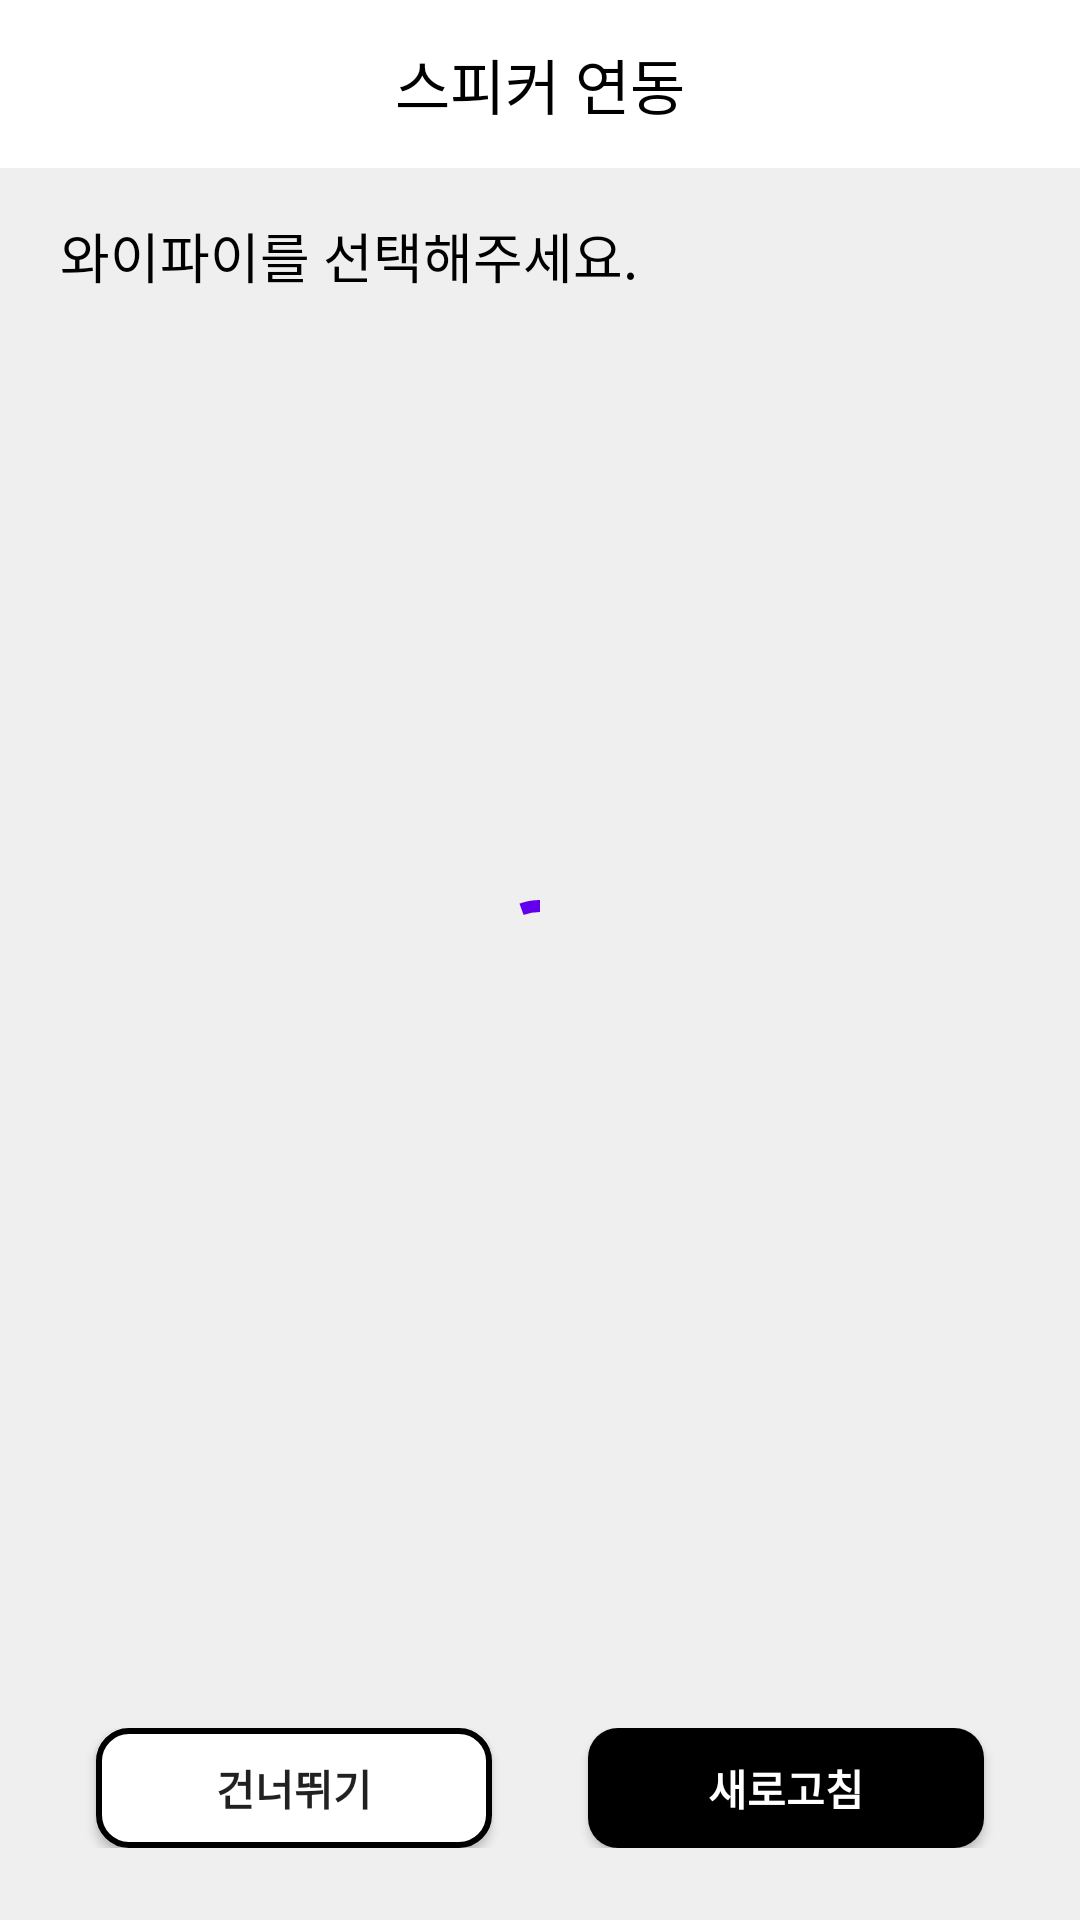

Write the Android layout XML for this screen, with the resource values it uses.
<!-- AndroidManifest.xml: application theme Theme.SoundMasking -->
<!-- res/layout/activity_select_speaker_wifi.xml -->
<?xml version="1.0" encoding="utf-8"?>
<layout xmlns:tools="http://schemas.android.com/tools"
    xmlns:android="http://schemas.android.com/apk/res/android">

    <data>

    </data>

    <RelativeLayout
        android:layout_width="match_parent"
        android:layout_height="match_parent"
        android:background="@color/gray_background"
        tools:context=".intro.StartSpeakerSettingActivity">

        <RelativeLayout
            android:id="@+id/toolbar"
            android:background="@color/white"
            android:layout_width="match_parent"
            android:layout_height="56dp">

            <ImageButton
                android:visibility="gone"
                android:id="@+id/toolbar_back_left"
                android:layout_width="56dp"
                android:layout_height="56dp"
                android:background="@color/white"
                android:src="@drawable/navigation_chevron_left" />

            <TextView
                android:layout_width="wrap_content"
                android:layout_height="wrap_content"
                android:textStyle="normal"
                android:textSize="20dp"
                android:textColor="@color/black"
                android:layout_centerInParent="true"
                android:text="스피커 연동" />
        </RelativeLayout>

        <TextView
            android:id="@+id/select_wifi_textview"
            android:layout_width="320dp"
            android:layout_height="wrap_content"
            android:layout_below="@+id/toolbar"
            android:layout_marginLeft="20dp"
            android:layout_marginTop="16dp"
            android:textColor="@color/black"
            android:textSize="18dp"
            android:textStyle="normal"
            android:text="와이파이를 선택해주세요." />

        <androidx.recyclerview.widget.RecyclerView
            android:id="@+id/wifi_recyclerview"
            android:layout_width="match_parent"
            android:layout_height="match_parent"
            android:layout_above="@+id/wifi_refresh_button"
            android:layout_below="@+id/select_wifi_textview"
            android:layout_marginLeft="16dp"
            android:layout_marginTop="40dp"
            android:layout_marginRight="16dp"
            android:layout_marginBottom="100dp"
            tools:listitem="@layout/select_wifi_item" />
        <LinearLayout
            android:layout_width="match_parent"
            android:layout_height="40dp"
            android:layout_alignParentBottom="true"
            android:layout_marginLeft="16dp"
            android:layout_marginRight="16dp"
            android:layout_marginBottom="24dp"
            >
            <androidx.appcompat.widget.AppCompatButton
                android:id="@+id/wifi_cancle_button"
                android:layout_width="0dp"
                android:layout_weight="1"
                android:layout_height="40dp"
                android:layout_alignParentBottom="true"
                android:layout_marginLeft="16dp"
                android:layout_marginRight="16dp"
                android:layout_marginBottom="24dp"
                android:background="@drawable/white_btn"
                android:textStyle="bold"
                android:text="건너뛰기"
                />
            <androidx.appcompat.widget.AppCompatButton
                android:id="@+id/wifi_refresh_button"
                android:layout_width="0dp"
                android:layout_weight="1"
                android:layout_height="40dp"
                android:layout_alignParentBottom="true"
                android:layout_marginLeft="16dp"
                android:layout_marginRight="16dp"
                android:layout_marginBottom="24dp"
                android:background="@drawable/black_btn"
                android:textStyle="bold"
                android:text="새로고침"
                android:textColor="@color/white" />

        </LinearLayout>


        <com.google.android.material.progressindicator.CircularProgressIndicator
            android:id="@+id/progress_cir"
            android:layout_width="wrap_content"
            android:layout_height="wrap_content"
            android:indeterminate="true"
            android:layout_centerInParent="true" />
    </RelativeLayout>
</layout>
<!-- res/layout/select_wifi_item.xml (included above) -->
<?xml version="1.0" encoding="utf-8"?>
<layout xmlns:android="http://schemas.android.com/apk/res/android">

    <data>

    </data>

    <RelativeLayout
        android:layout_width="match_parent"
        android:layout_height="40dp">

        <TextView
            android:id="@+id/device_name"
            android:layout_marginLeft="8dp"
            android:layout_centerVertical="true"
            android:text="5GXXXXXXXXX "
            android:textSize="16dp"
            android:textColor="@color/black"
            android:layout_width="wrap_content"
            android:layout_height="wrap_content" />

        <ImageView
            android:id="@+id/wifi_antena_imageview"
            android:layout_marginRight="8dp"
            android:layout_alignParentRight="true"
            android:layout_centerVertical="true"
            android:src="@drawable/wifi_antena_icon"
            android:layout_width="wrap_content"
            android:layout_height="wrap_content" />

        <ImageView
            android:visibility="gone"
            android:id="@+id/wifi_secu_imageview"
            android:layout_width="wrap_content"
            android:layout_height="wrap_content"
            android:layout_centerVertical="true"
            android:layout_marginRight="8dp"
            android:layout_toLeftOf="@+id/wifi_antena_imageview"
            android:src="@drawable/wifi_secu_icon" />

        <View

            android:layout_alignParentBottom="true"
            android:background="@color/line_color"
            android:layout_width="match_parent"
            android:layout_height="1dp" />
    </RelativeLayout>
</layout>
<!-- resources referenced by this layout -->
<resources>
  <color name="black">#FF000000</color>
  <color name="gray_background">#efefef</color>
  <color name="line_color">#14000000</color>
  <color name="white">#FFFFFFFF</color>
  <!-- drawable black_btn (drawable) -->
  <?xml version="1.0" encoding="utf-8"?>
  <shape xmlns:android="http://schemas.android.com/apk/res/android" >
      <solid android:color="@color/black" />
      <corners android:radius="10dp" />
  </shape>
  <!-- drawable navigation_chevron_left: png bitmap (drawable-hdpi, 175 bytes) -->
  <!-- drawable white_btn (drawable) -->
  <?xml version="1.0" encoding="utf-8"?>
  <shape
      xmlns:android="http://schemas.android.com/apk/res/android"
      android:shape="rectangle">
      <solid android:color="@color/white" />
      <corners android:radius="10dp" />
      <stroke
          android:width="2dp"
          android:color="@color/black" />
  </shape>
  <!-- drawable wifi_antena_icon: png bitmap (drawable-hdpi, 422 bytes) -->
  <!-- drawable wifi_secu_icon: png bitmap (drawable-hdpi, 310 bytes) -->
  <style name="Theme.SoundMasking" parent="Theme.MaterialComponents.Light.NoActionBar">
          
          <item name="colorPrimary">@color/purple_500</item>
          <item name="colorPrimaryVariant">@color/purple_700</item>
          <item name="colorOnPrimary">@color/white</item>
          
          <item name="colorSecondary">@color/teal_200</item>
          <item name="colorSecondaryVariant">@color/teal_700</item>
          <item name="colorOnSecondary">@color/black</item>
          
          <item name="android:statusBarColor" tools:targetApi="l">?attr/colorPrimaryVariant</item>
          
      </style>
  <color name="purple_500">#FF6200EE</color>
  <color name="purple_700">#FF3700B3</color>
  <color name="teal_200">#FF03DAC5</color>
  <color name="teal_700">#FF018786</color>
</resources>
